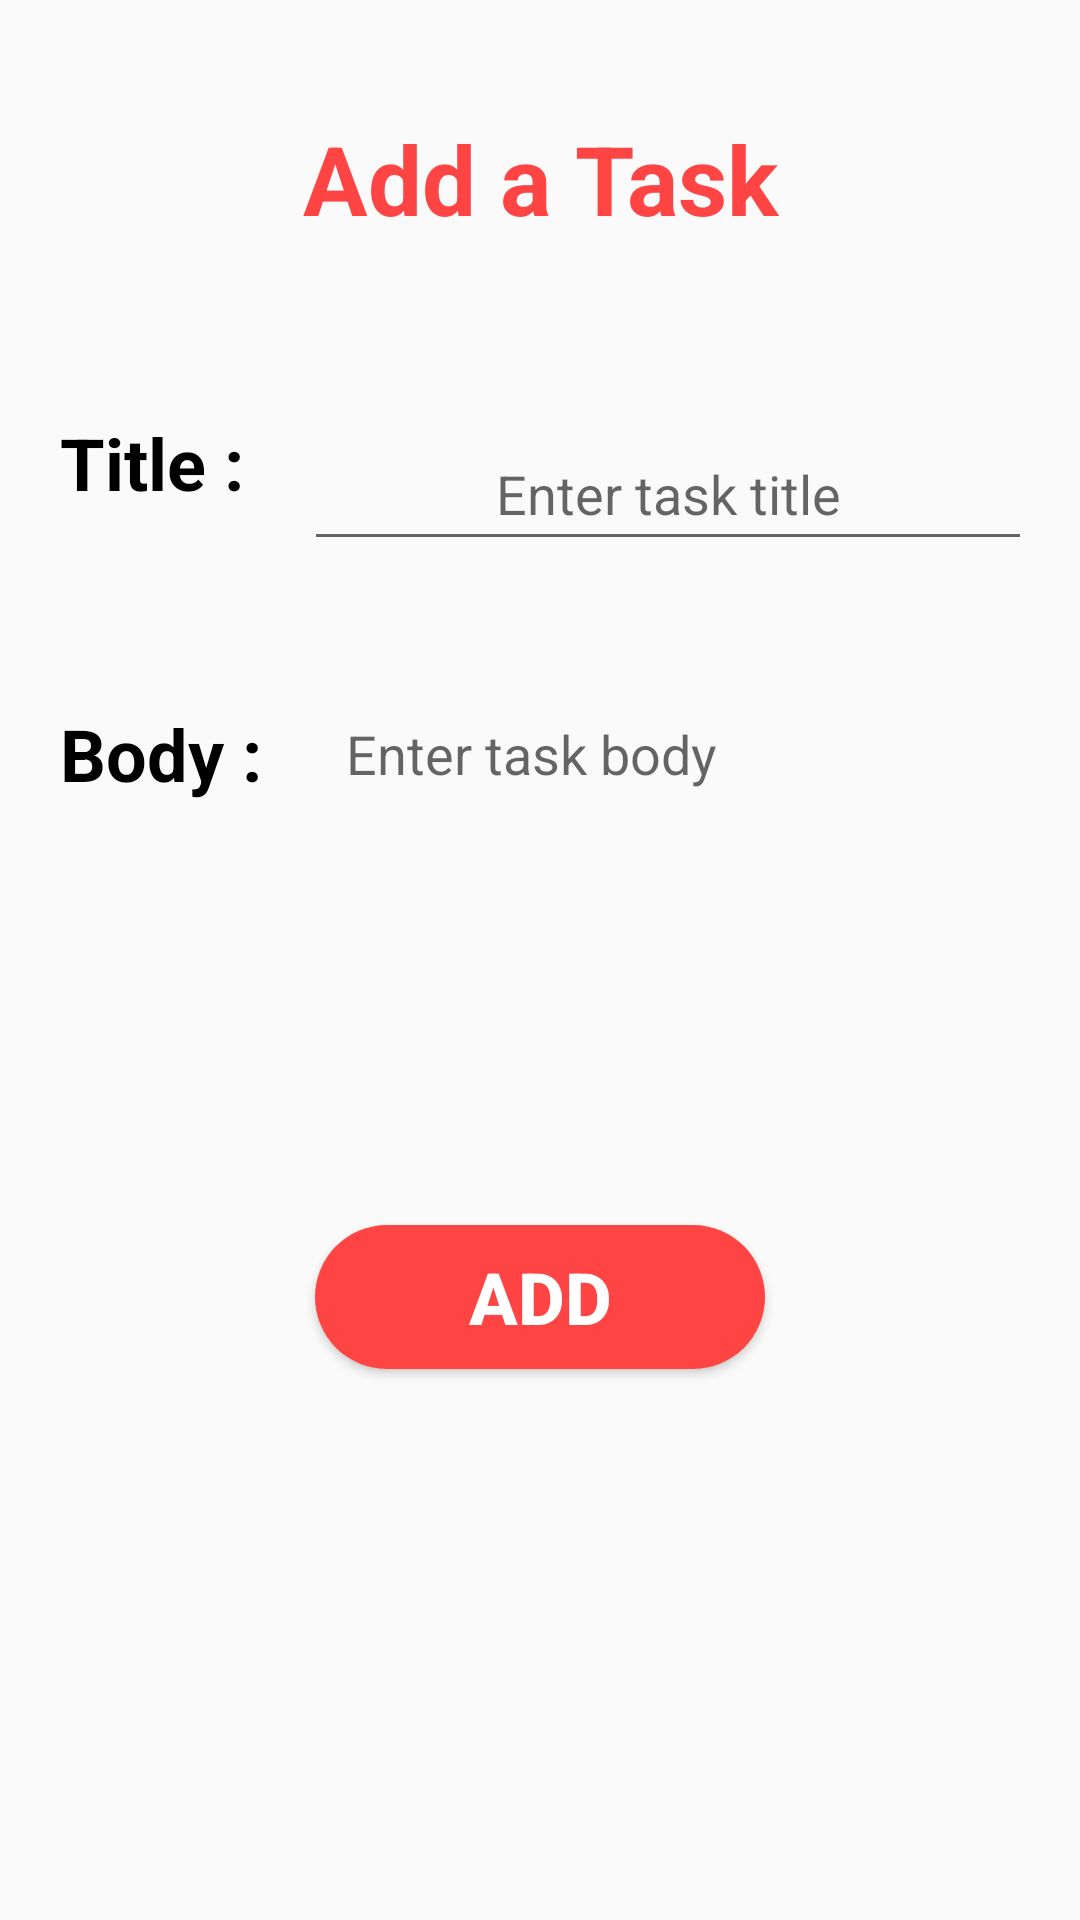

Reconstruct the res/layout file that produces this screen, plus the resources it refers to.
<!-- AndroidManifest.xml: application theme Theme.MyTasks -->
<!-- res/layout/activity_add_task.xml -->
<?xml version="1.0" encoding="utf-8"?>
<androidx.constraintlayout.widget.ConstraintLayout xmlns:android="http://schemas.android.com/apk/res/android"
    xmlns:app="http://schemas.android.com/apk/res-auto"
    xmlns:tools="http://schemas.android.com/tools"
    android:layout_width="match_parent"
    android:layout_height="match_parent"
    android:fitsSystemWindows="true"
    tools:context=".AddTaskActivity">


    <TextView
        android:id="@+id/addTask"
        style="@style/titleStyle"
        android:text="@string/add_a_task"
        app:layout_constraintEnd_toEndOf="parent"
        app:layout_constraintStart_toStartOf="parent"
        app:layout_constraintTop_toTopOf="parent" />

    <ImageView
        android:id="@+id/ivBack"
        style="@style/backButton"
        android:layout_marginStart="16dp"
        android:contentDescription="@string/back"
        app:layout_constraintBottom_toBottomOf="@+id/addTask"
        app:layout_constraintStart_toStartOf="parent"
        app:layout_constraintTop_toTopOf="@+id/addTask"
        app:srcCompat="@drawable/ic_back" />

    <LinearLayout
        android:id="@+id/TitleContainer"
        android:layout_width="match_parent"
        android:layout_height="wrap_content"
        android:layout_margin="8dp"
        android:orientation="horizontal"
        android:paddingTop="25dp"
        android:paddingBottom="25dp"
        app:layout_constraintEnd_toEndOf="parent"
        app:layout_constraintStart_toStartOf="parent"
        app:layout_constraintTop_toBottomOf="@id/addTask">

        <TextView
            android:layout_width="wrap_content"
            android:layout_height="wrap_content"
            android:gravity="center"
            android:padding="12dp"
            android:text="@string/title"
            android:textAlignment="center"
            android:textColor="@color/black"
            android:textSize="24sp"
            android:textStyle="bold" />

        <EditText
            android:id="@+id/etTitle"
            android:layout_width="0dp"
            android:layout_height="wrap_content"
            android:layout_margin="8dp"
            android:layout_weight="1"
            android:ems="10"
            android:gravity="center"
            android:hint="@string/enter_task_title"
            android:inputType="textPersonName"
            android:minHeight="48dp"
            tools:ignore="TextContrastCheck" />


    </LinearLayout>

    <LinearLayout
        android:id="@+id/BodyContainer"
        android:layout_width="match_parent"
        android:layout_height="wrap_content"
        android:layout_margin="8dp"
        android:orientation="horizontal"
        app:layout_constraintEnd_toEndOf="parent"
        app:layout_constraintStart_toStartOf="parent"
        app:layout_constraintTop_toBottomOf="@id/TitleContainer">

        <TextView
            android:layout_width="wrap_content"
            android:layout_height="wrap_content"
            android:gravity="center"
            android:padding="12dp"
            android:text="@string/body"
            android:textAlignment="center"
            android:textColor="@color/black"
            android:textSize="24sp"
            android:textStyle="bold" />

        <ScrollView
            android:id="@+id/BodyContainerScroll"
            android:layout_width="match_parent"
            android:layout_height="wrap_content">

            <EditText
                android:id="@+id/etBody"
                android:layout_width="match_parent"
                android:layout_height="wrap_content"
                android:layout_margin="8dp"
                android:background="@android:color/transparent"
                android:ems="10"
                android:gravity="top|start"
                android:hint="@string/enter_task_body"
                android:inputType="textMultiLine"
                android:lines="8"
                android:maxLines="10"
                android:minLines="6"
                android:padding="8dp"
                android:scrollbars="vertical"
                tools:ignore="TextContrastCheck" />

        </ScrollView>

    </LinearLayout>

    <Button
        android:id="@+id/btAdd"
        android:layout_width="150dp"
        android:layout_height="wrap_content"
        android:layout_gravity="center"
        android:layout_marginTop="24dp"
        android:background="@drawable/add_ic_shape"
        android:text="@string/add"
        android:textColor="@color/white"
        android:textSize="24sp"
        android:textStyle="bold"
        app:layout_constraintEnd_toEndOf="parent"
        app:layout_constraintStart_toStartOf="parent"
        app:layout_constraintTop_toBottomOf="@id/BodyContainer"
        tools:ignore="TextContrastCheck" />

</androidx.constraintlayout.widget.ConstraintLayout>
<!-- resources referenced by this layout -->
<resources>
  <color name="black">#FF000000</color>
  <color name="white">#FFFFFFFF</color>
  <!-- drawable add_ic_shape (drawable) -->
  <?xml version="1.0" encoding="utf-8"?>
  <shape xmlns:android="http://schemas.android.com/apk/res/android">
  
      <solid android:color="@color/primary_light" />
      <corners android:radius="50dp" />
  
  </shape>
  <string name="add">Add</string>
  <string name="add_a_task">Add a Task</string>
  <string name="back">Back</string>
  <string name="body">Body :</string>
  <string name="enter_task_body">Enter task body</string>
  <string name="enter_task_title">Enter task title</string>
  <string name="title">Title :</string>
  <style name="backButton">
          <item name="android:layout_width">wrap_content</item>
          <item name="android:layout_height">wrap_content</item>
          <item name="android:background">@drawable/add_ic_shape</item>
          <item name="android:contentDescription">@string/back</item>
      </style>
  <style name="titleStyle">
          <item name="android:layout_width">match_parent</item>
          <item name="android:layout_height">wrap_content</item>
          <item name="android:layout_marginTop">26sp</item>
          <item name="android:gravity">center</item>
          <item name="android:padding">12dp</item>
          <item name="android:textAlignment">center</item>
          <item name="android:textColor">@color/primary_light</item>
          <item name="android:textSize">32sp</item>
          <item name="android:textStyle">bold</item>
      </style>
  <style name="Theme.MyTasks" parent="Theme.AppCompat.Light.NoActionBar">
          
          <item name="colorPrimary">@color/purple_500</item>
          <item name="colorPrimaryVariant">@color/purple_700</item>
          <item name="colorOnPrimary">@color/white</item>
          
          <item name="colorSecondary">@color/teal_200</item>
          <item name="colorSecondaryVariant">@color/teal_700</item>
          <item name="colorOnSecondary">@color/black</item>
          
          <item name="android:statusBarColor" tools:targetApi="l">?attr/colorPrimaryVariant</item>
          
          <item name="android:windowTranslucentStatus">true</item>
          <item name="android:windowTranslucentNavigation">true</item>
      </style>
  <color name="primary_light">#FF4444</color>
  <color name="purple_500">#FF6200EE</color>
  <color name="purple_700">#FF3700B3</color>
  <color name="teal_200">#FF03DAC5</color>
  <color name="teal_700">#FF018786</color>
</resources>
